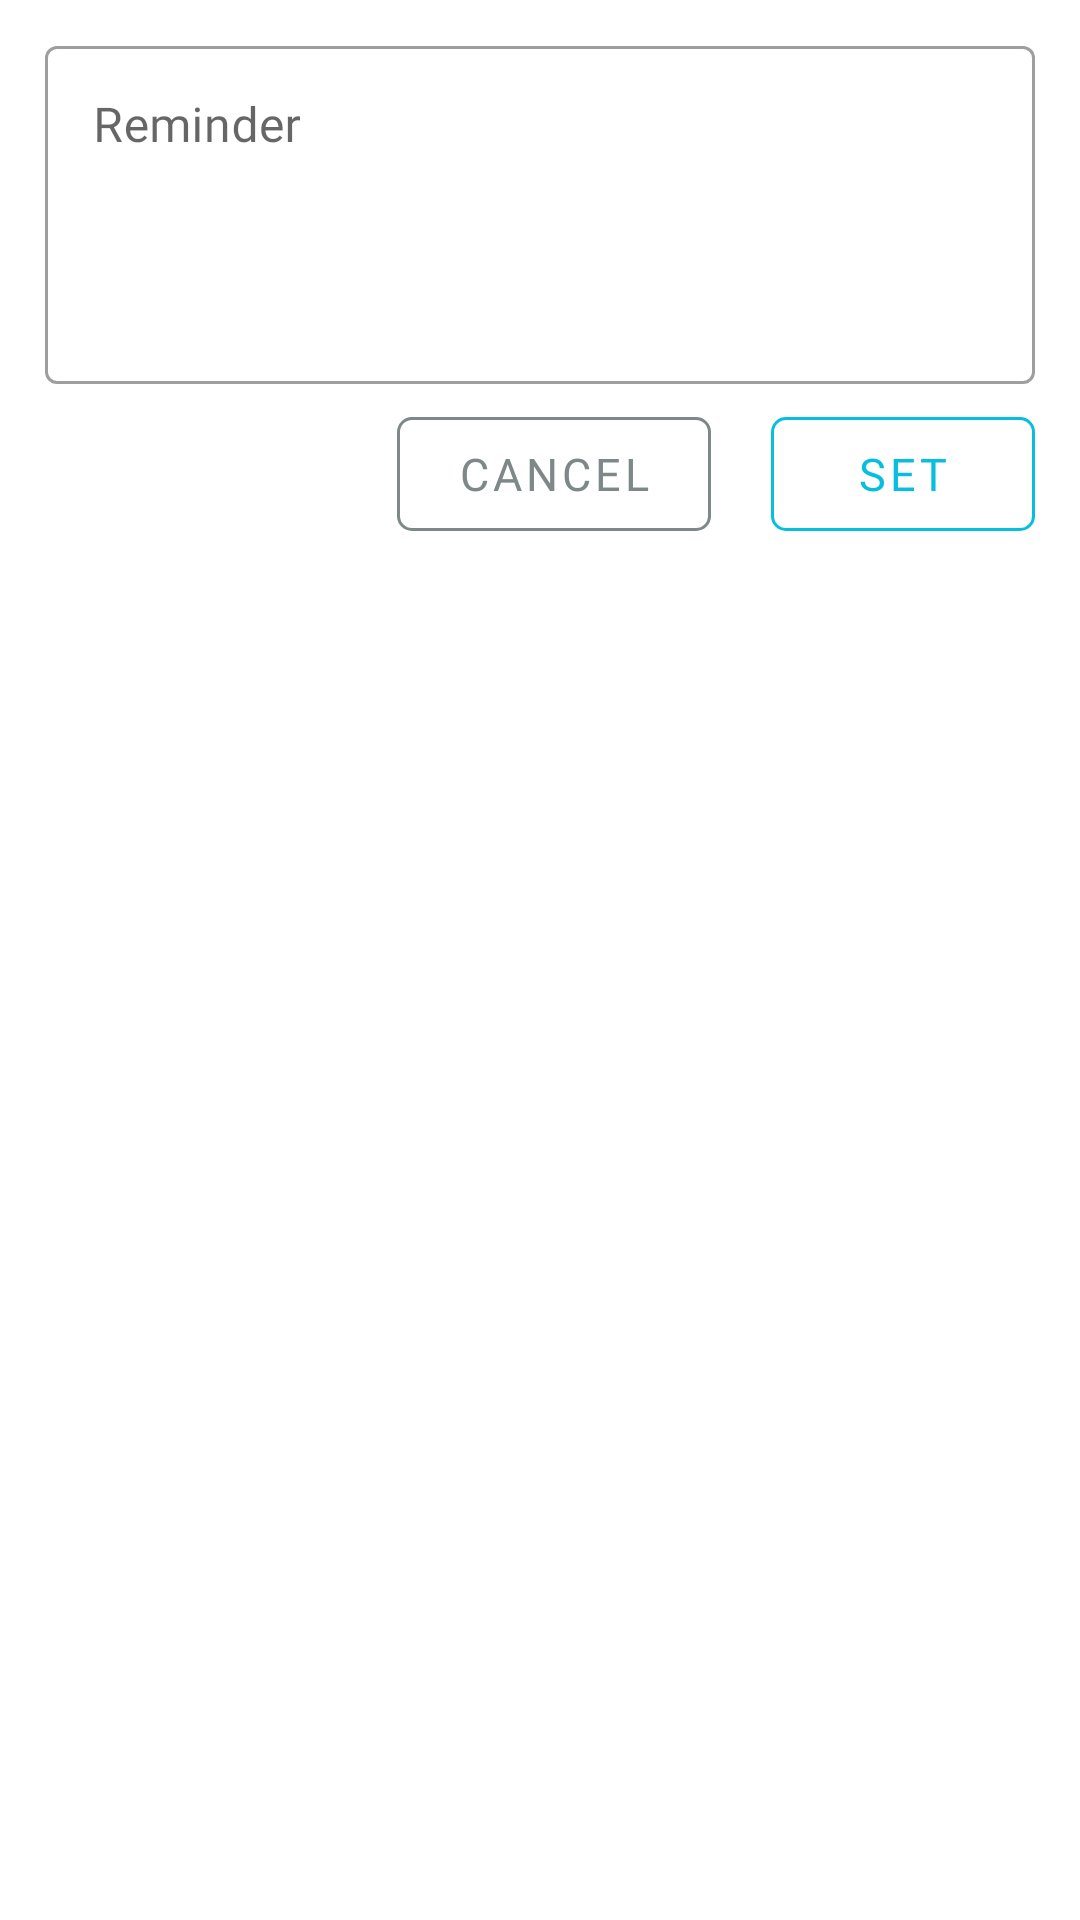

Here is an Android app screen rendered from its layout file. Give the layout XML and the strings, colors and styles it references.
<!-- AndroidManifest.xml: application theme Theme.OkiDoc -->
<!-- res/layout/set_reminder_dialog.xml -->
<?xml version="1.0" encoding="utf-8"?>
<LinearLayout xmlns:android="http://schemas.android.com/apk/res/android"
    xmlns:app="http://schemas.android.com/apk/res-auto"
    android:orientation="vertical"
    android:padding="5dp"
    android:layout_width="match_parent"
    android:layout_height="wrap_content">

    <com.google.android.material.textfield.TextInputLayout
        android:layout_marginTop="5dp"
        android:layout_marginStart="10dp"
        android:layout_marginEnd="10dp"
        android:hint="Reminder"
        android:layout_width="match_parent"
        style="@style/Widget.MaterialComponents.TextInputLayout.OutlinedBox"
        android:layout_height="wrap_content">

        <com.google.android.material.textfield.TextInputEditText
            android:id="@+id/messageET"
            android:layout_width="match_parent"
            android:layout_height="wrap_content"
            android:lines="4"
            android:maxLines="10"
            android:gravity="start"
            android:inputType="textMultiLine"
            android:fontFamily="@font/roboto"
            />

    </com.google.android.material.textfield.TextInputLayout>

    <LinearLayout
        android:layout_width="wrap_content"
        android:layout_height="wrap_content"
        android:orientation="horizontal"
        android:layout_marginTop="5dp"
        android:layout_marginBottom="10dp"
        android:layout_gravity="end">

        <com.google.android.material.button.MaterialButton
            style="@style/Widget.MaterialComponents.Button.OutlinedButton"
            android:id="@+id/cancelBtn"
            android:layout_gravity="end"
            android:layout_width="wrap_content"
            android:layout_height="50dp"
            android:paddingStart="20dp"
            android:paddingEnd="20dp"
            app:strokeColor="#7E8888"
            app:cornerRadius="5dp"
            android:layout_marginStart="10dp"
            android:layout_marginEnd="10dp"
            android:text="Cancel"
            android:textColor="#7E8888"
            android:textSize="15sp"
            android:fontFamily="@font/roboto"/>

        <com.google.android.material.button.MaterialButton
            style="@style/Widget.MaterialComponents.Button.OutlinedButton"
            android:id="@+id/setBtn"
            android:layout_gravity="end"
            android:layout_width="wrap_content"
            android:layout_height="50dp"
            android:paddingStart="20dp"
            android:paddingEnd="20dp"
            app:strokeColor="@color/color3"
            app:cornerRadius="5dp"
            android:layout_marginStart="10dp"
            android:layout_marginEnd="10dp"
            android:text="Set"
            android:textColor="@color/color3"
            android:textSize="15sp"
            android:fontFamily="@font/roboto"/>

    </LinearLayout>

</LinearLayout>
<!-- resources referenced by this layout -->
<resources>
  <color name="color3">#06BEDE</color>
  <style name="Theme.OkiDoc" parent="Theme.MaterialComponents.DayNight.NoActionBar">
          
          <item name="colorPrimary">@color/purple_500</item>
          <item name="colorPrimaryVariant">@color/color3</item>
          <item name="colorOnPrimary">@color/white</item>
          
          <item name="colorSecondary">@color/teal_200</item>
          <item name="colorSecondaryVariant">@color/teal_700</item>
          <item name="colorOnSecondary">@color/black</item>
          
          <item name="android:statusBarColor" tools:targetApi="l">?attr/colorPrimaryVariant</item>
          
      </style>
  <color name="purple_500">#FF6200EE</color>
  <color name="white">#FFFFFFFF</color>
  <color name="teal_200">#FF03DAC5</color>
  <color name="teal_700">#FF018786</color>
  <color name="black">#FF000000</color>
</resources>
